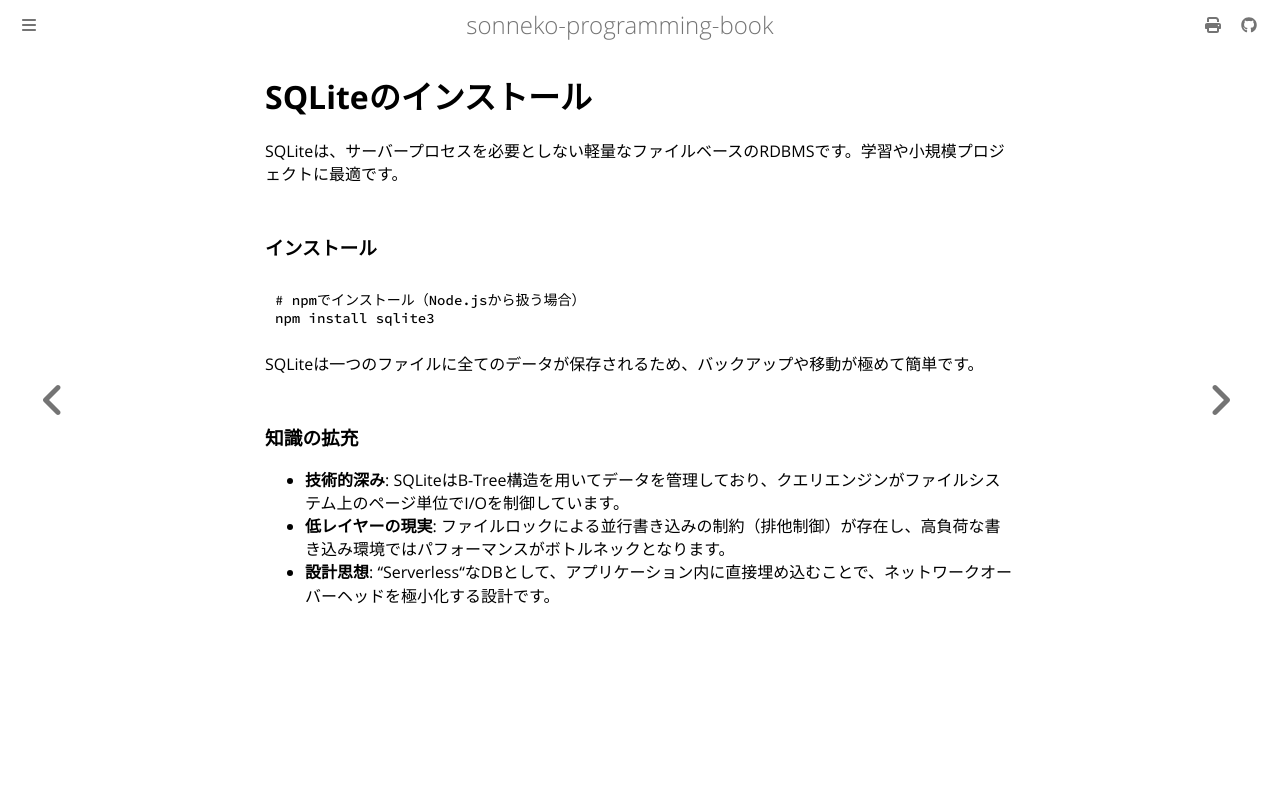

repository: sonneko/programming-book · page: 8-backend/008.html · generator: mdbook

# SQLiteのインストール

SQLiteは、サーバープロセスを必要としない軽量なファイルベースのRDBMSです。学習や小規模プロジェクトに最適です。

### インストール

```bash
# npmでインストール（Node.jsから扱う場合）
npm install sqlite3
```

SQLiteは一つのファイルに全てのデータが保存されるため、バックアップや移動が極めて簡単です。

### 知識の拡充

- **技術的深み**: SQLiteはB-Tree構造を用いてデータを管理しており、クエリエンジンがファイルシステム上のページ単位でI/Oを制御しています。
- **低レイヤーの現実**: ファイルロックによる並行書き込みの制約（排他制御）が存在し、高負荷な書き込み環境ではパフォーマンスがボトルネックとなります。
- **設計思想**: "Serverless"なDBとして、アプリケーション内に直接埋め込むことで、ネットワークオーバーヘッドを極小化する設計です。
